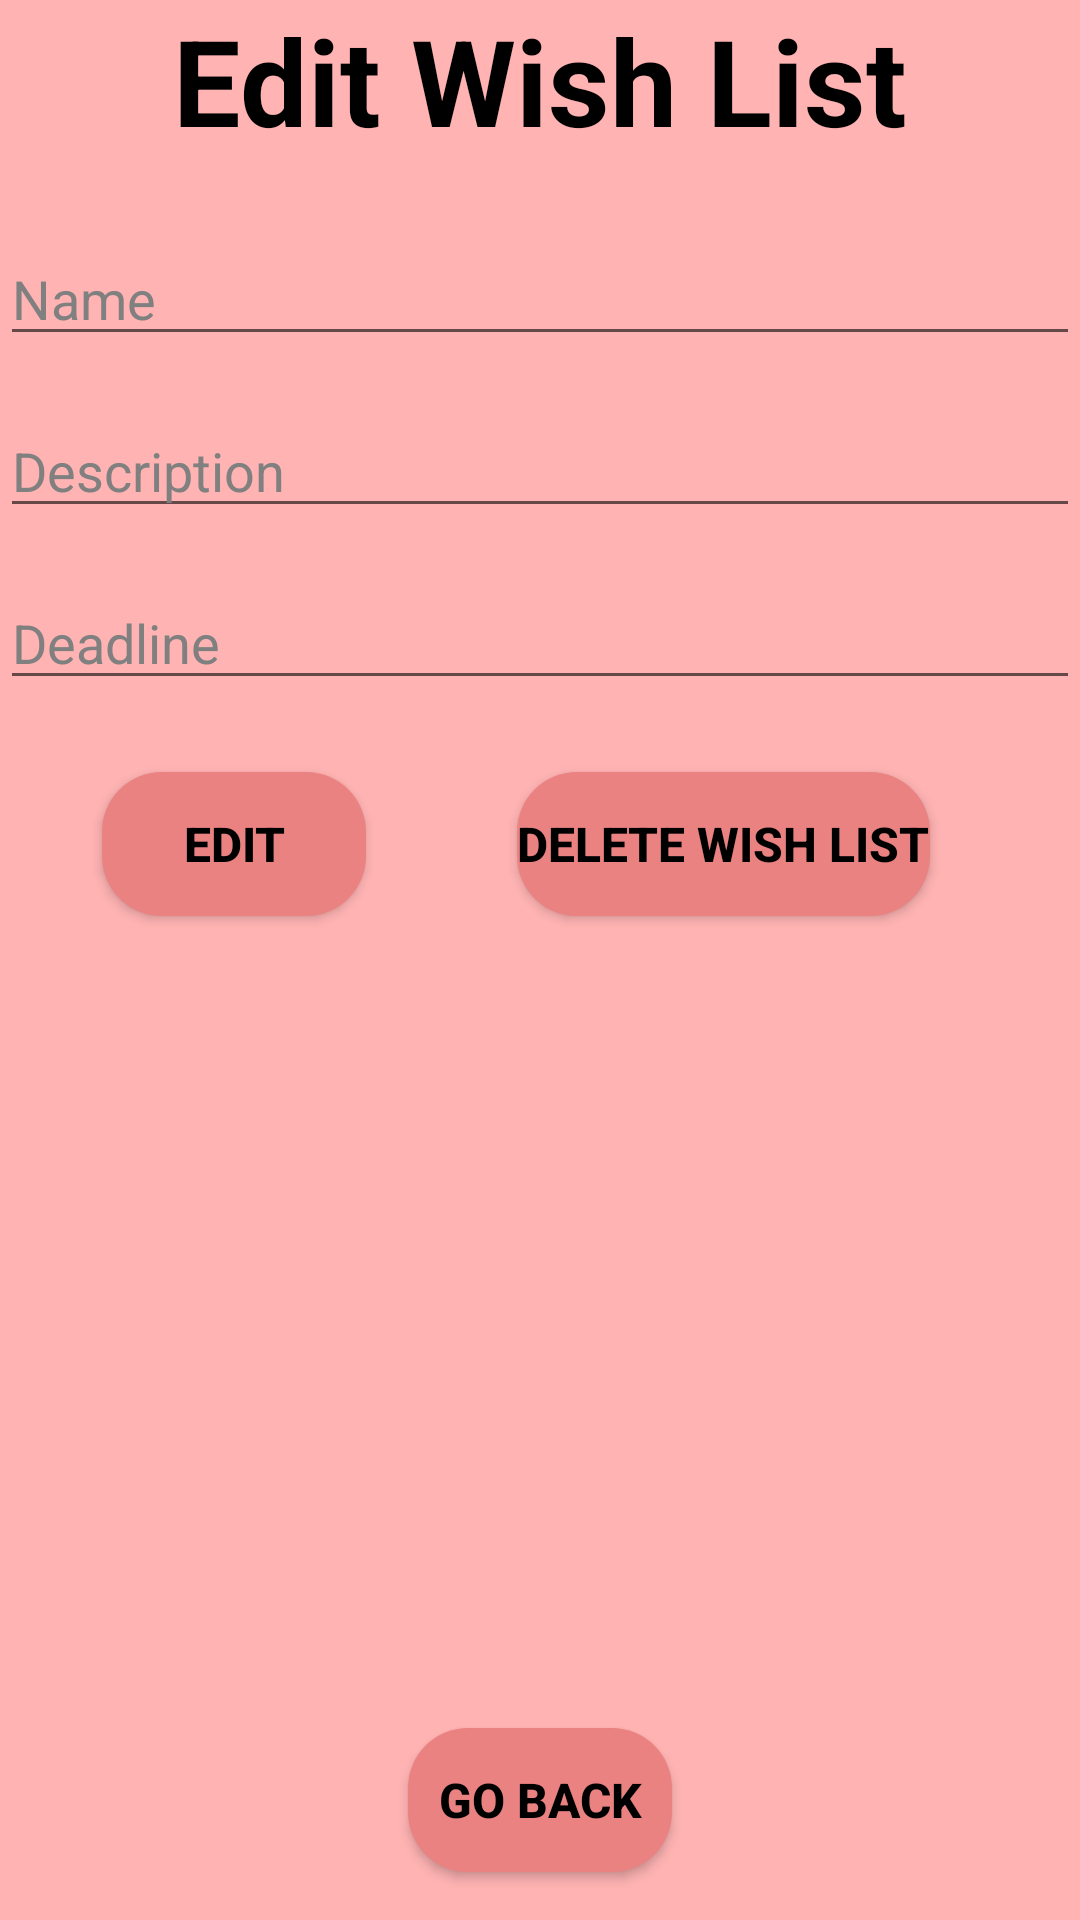

The Android layout XML behind this screen, and the referenced resources:
<!-- AndroidManifest.xml: application theme Theme.ProjectPrprII -->
<!-- res/layout/activity_edit_gift_list.xml -->
<androidx.constraintlayout.widget.ConstraintLayout xmlns:android="http://schemas.android.com/apk/res/android"
    android:layout_width="match_parent"
    android:layout_height="match_parent"
    xmlns:app="http://schemas.android.com/apk/res-auto"
    android:background="@color/pink">

    <TextView
        android:id="@+id/titleTextView"
        android:layout_width="wrap_content"
        android:layout_height="wrap_content"
        android:text="Edit Wish List"
        android:textSize="40sp"
        android:textColor="@color/black"
        android:textStyle="bold"
        app:layout_constraintTop_toTopOf="parent"
        app:layout_constraintStart_toStartOf="parent"
        app:layout_constraintEnd_toEndOf="parent"
        app:layout_constraintVertical_bias="0.2" />

    <EditText
        android:id="@+id/selectProductBtn"
        android:layout_width="0dp"
        android:layout_height="wrap_content"
        android:hint="Name"
        android:textColorHint="@color/grey"
        android:inputType="text"
        app:layout_constraintTop_toBottomOf="@id/titleTextView"
        app:layout_constraintStart_toStartOf="parent"
        app:layout_constraintEnd_toEndOf="parent"
        android:layout_marginTop="24dp" />

    <EditText
        android:id="@+id/descriptionEditText"
        android:layout_width="0dp"
        android:layout_height="wrap_content"
        android:hint="Description"
        android:textColorHint="@color/grey"
        android:inputType="textMultiLine"
        app:layout_constraintTop_toBottomOf="@id/selectProductBtn"
        app:layout_constraintStart_toStartOf="parent"
        app:layout_constraintEnd_toEndOf="parent"
        android:layout_marginTop="16dp" />

    <EditText
        android:id="@+id/deadlineEditText"
        android:layout_width="0dp"
        android:layout_height="wrap_content"
        android:hint="Deadline"
        android:textColorHint="@color/grey"
        android:inputType="text"
        app:layout_constraintTop_toBottomOf="@id/descriptionEditText"
        app:layout_constraintStart_toStartOf="parent"
        app:layout_constraintEnd_toEndOf="parent"
        android:layout_marginTop="16dp" />

    <Button
        android:id="@+id/editButton"
        android:layout_width="wrap_content"
        android:layout_height="wrap_content"
        android:text="Edit"
        android:textColor="@color/black"
        android:textStyle="bold"
        android:textSize="16sp"
        android:background="@drawable/rounded_button"
        app:layout_constraintTop_toBottomOf="@id/deadlineEditText"
        app:layout_constraintStart_toStartOf="parent"
        app:layout_constraintEnd_toStartOf="@+id/deleteWishListButton"
        android:layout_marginTop="24dp" />
    <Button
        android:id="@+id/deleteWishListButton"
        android:layout_width="wrap_content"
        android:layout_height="wrap_content"
        android:text="Delete Wish List"
        android:textColor="@color/black"
        android:textStyle="bold"
        android:textSize="16sp"
        android:background="@drawable/rounded_button"
        app:layout_constraintTop_toBottomOf="@id/deadlineEditText"
        app:layout_constraintTop_toTopOf="@id/editButton"
        app:layout_constraintStart_toEndOf="@id/editButton"
        app:layout_constraintEnd_toEndOf="parent"
        app:layout_constraintHorizontal_bias="0.1"
        android:layout_marginBottom="16dp"
        android:layout_marginStart="16dp"
        android:layout_marginEnd="16dp" />

    <Button
        android:id="@+id/goBackButton"
        android:layout_width="wrap_content"
        android:layout_height="wrap_content"
        android:text="Go back"
        android:textColor="@color/black"
        android:textStyle="bold"
        android:textSize="16sp"
        android:background="@drawable/rounded_button"
        app:layout_constraintBottom_toBottomOf="parent"
        app:layout_constraintStart_toStartOf="parent"
        app:layout_constraintEnd_toEndOf="parent"
        android:layout_marginBottom="16dp"
        android:layout_marginStart="16dp"
        android:layout_marginEnd="16dp" />

</androidx.constraintlayout.widget.ConstraintLayout>
<!-- resources referenced by this layout -->
<resources>
  <color name="black">#FF000000</color>
  <color name="grey">#808080</color>
  <color name="pink">#FFB3B3</color>
  <!-- drawable rounded_button (drawable) -->
  <shape xmlns:android="http://schemas.android.com/apk/res/android">
      <corners android:radius="20dp" />
      <solid android:color="@color/light_pink" />
  </shape>
  <style name="Theme.ProjectPrprII" parent="Theme.AppCompat.Light.NoActionBar">
          
          <item name="colorPrimary">@color/purple_500</item>
          <item name="colorPrimaryVariant">@color/purple_700</item>
          <item name="colorOnPrimary">@color/white</item>
          
          <item name="colorSecondary">@color/teal_200</item>
          <item name="colorSecondaryVariant">@color/teal_700</item>
          <item name="colorOnSecondary">@color/black</item>
          
          <item name="android:statusBarColor">?attr/colorPrimaryVariant</item>
          
      </style>
  <color name="light_pink">#EA8282</color>
  <color name="purple_500">#FF6200EE</color>
  <color name="purple_700">#FF3700B3</color>
  <color name="white">#FFFFFFFF</color>
  <color name="teal_200">#FF03DAC5</color>
  <color name="teal_700">#FF018786</color>
</resources>
